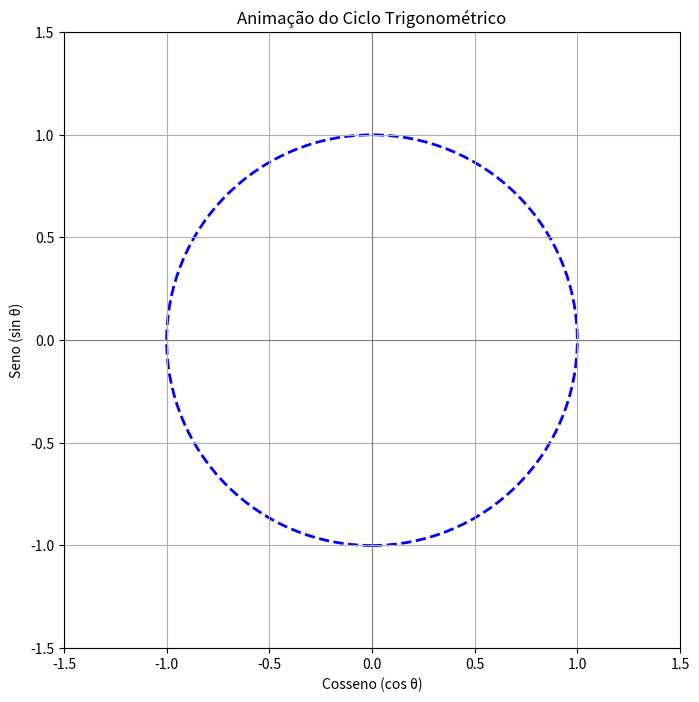

Here is the Python script that generated this plot:
import numpy as np
import matplotlib.pyplot as plt
import matplotlib.animation as animation

# --- Configurações da Figura ---
fig, ax = plt.subplots(figsize=(8, 8))
ax.set_aspect('equal', adjustable='box') # Garante que o círculo não fique oval

# --- Limites dos Eixos ---
ax.set_xlim([-1.5, 1.5])
ax.set_ylim([-1.5, 1.5])

# --- Desenhar o Círculo Unitário ---
circulo = plt.Circle((0, 0), 1, color='blue', fill=False, linewidth=2, linestyle='--')
ax.add_patch(circulo)

# --- Desenhar Eixos Cartesianos ---
ax.axhline(0, color='gray', linewidth=0.8)
ax.axvline(0, color='gray', linewidth=0.8)

# --- Título e Rótulos ---
ax.set_title('Animação do Ciclo Trigonométrico')
ax.set_xlabel('Cosseno (cos θ)')
ax.set_ylabel('Seno (sin θ)')

# --- Elementos para Animar ---
# Ponto no círculo
ponto_circulo, = ax.plot([], [], 'ro', markersize=8) # 'ro' para ponto vermelho
# Linha do raio
raio_linha, = ax.plot([], [], 'r-', linewidth=1.5) # Linha vermelha
# Projeção no eixo X (cosseno)
proj_x_linha, = ax.plot([], [], 'g--', linewidth=1) # Linha verde pontilhada
# Projeção no eixo Y (seno)
proj_y_linha, = ax.plot([], [], 'm--', linewidth=1) # Linha magenta pontilhada

# Texto para exibir o ângulo e os valores de seno/cosseno
texto_info = ax.text(0.02, 0.95, '', transform=ax.transAxes) # Posição relativa ao eixo

# --- Função de Inicialização da Animação ---
def init():
    ponto_circulo.set_data([], [])
    raio_linha.set_data([], [])
    proj_x_linha.set_data([], [])
    proj_y_linha.set_data([], [])
    texto_info.set_text('')
    return ponto_circulo, raio_linha, proj_x_linha, proj_y_linha, texto_info

# --- Função de Animação (chamada para cada frame) ---
def animate(i):
    # 'i' representa o número do frame, vamos usá-lo para calcular o ângulo
    angle_rad = np.radians(i)  # Ângulo em radianos (convertendo de graus para cada frame)
    angle_deg = i              # Ângulo em graus

    x = np.cos(angle_rad)
    y = np.sin(angle_rad)

    # Atualiza o ponto no círculo
    ponto_circulo.set_data([x], [y])
    # Atualiza a linha do raio
    raio_linha.set_data([0, x], [0, y])
    # Atualiza a linha de projeção no eixo X (cosseno)
    proj_x_linha.set_data([x, x], [0, y])
    # Atualiza a linha de projeção no eixo Y (seno)
    proj_y_linha.set_data([0, x], [y, y])

    # Atualiza o texto de informações
    info_text = f'Ângulo: {angle_deg:.0f}°\nSen: {y:.2f}\nCos: {x:.2f}'
    texto_info.set_text(info_text)

    return ponto_circulo, raio_linha, proj_x_linha, proj_y_linha, texto_info

# --- Criar a Animação ---
# FuncAnimation(figura, função_animacao, função_inicializacao, frames, intervalo, blit)
# frames=361 para ir de 0 a 360 graus
# interval=20 para 20ms entre cada frame (50 frames por segundo)
# blit=True para otimizar o redesenho (apenas os elementos que mudam)
ani = animation.FuncAnimation(fig, animate, init_func=init, frames=361, interval=20, blit=True)

# --- Exibir a Animação ---
plt.grid(True)
plt.show()

# --- Para salvar a animação como um arquivo MP4 (opcional) ---
# Você precisará ter o 'ffmpeg' instalado no seu sistema para isso.
# ani.save('ciclo_trigonometrico.mp4', writer='ffmpeg', fps=50)